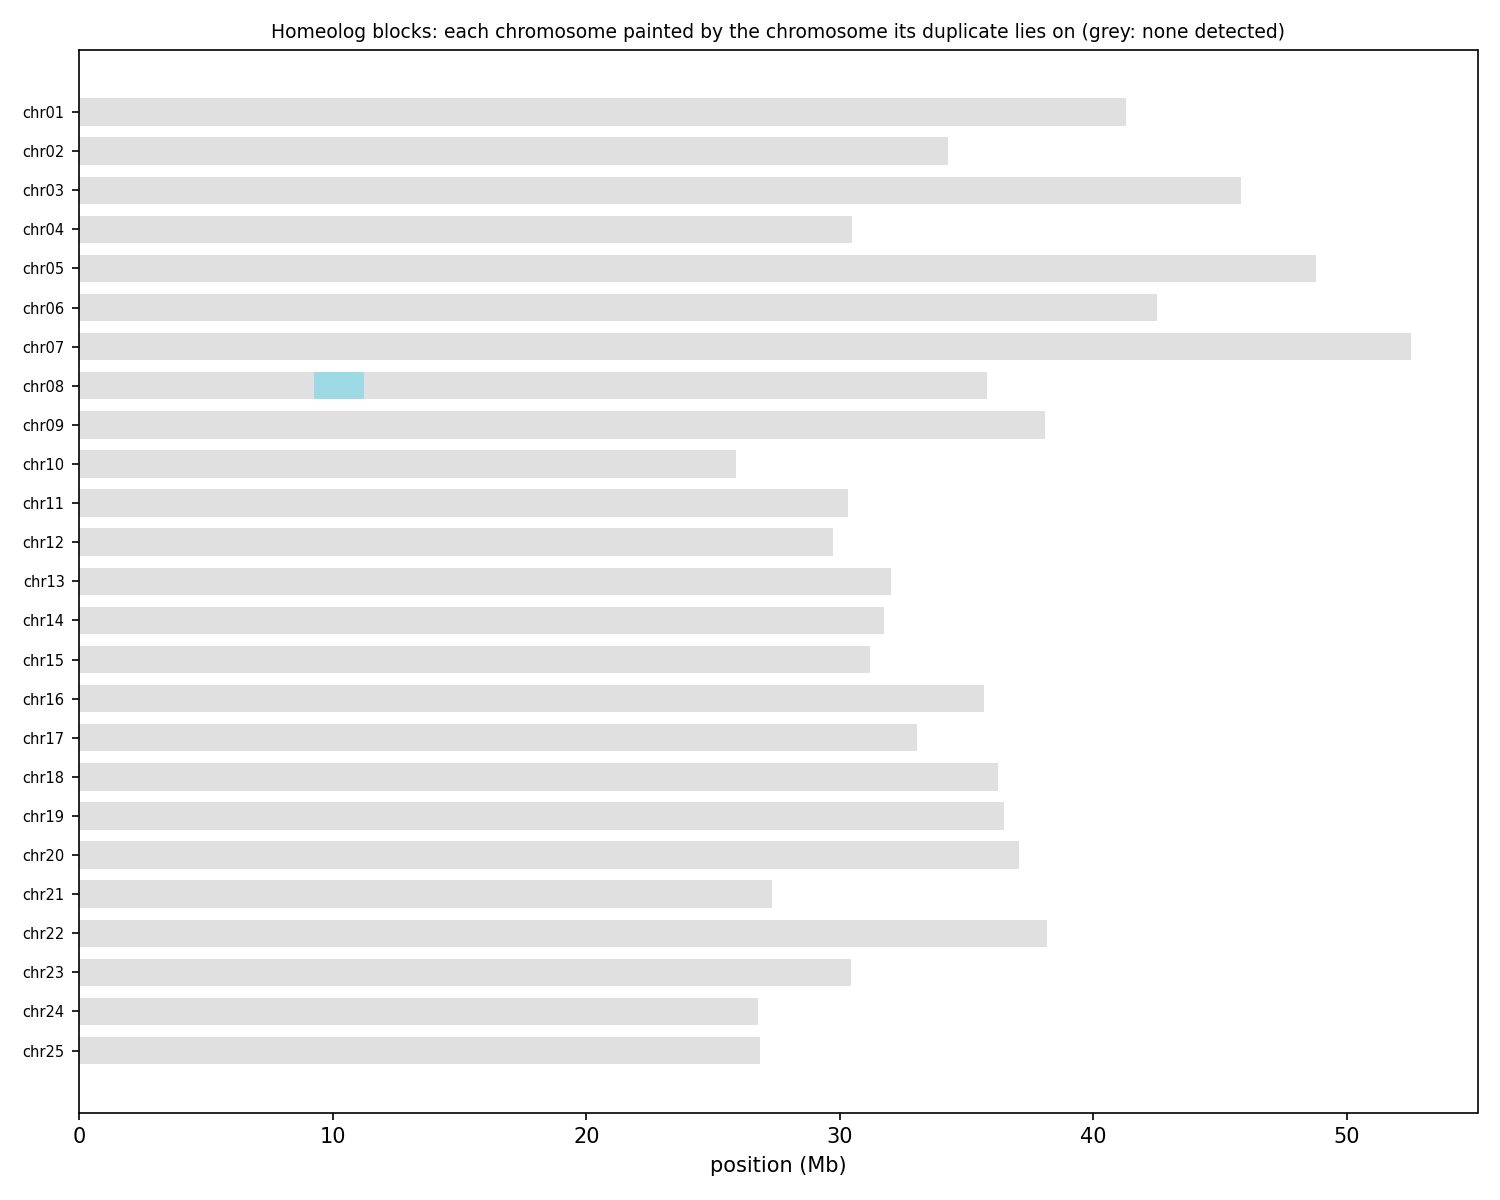

The file beside this chart, header and first rows:
anchor	chrom	win_start	win_end	best	best_dist	second	second_dist	median_dist	z	homeolog_like
HAP1_chr01	chr01	1	250000	chr06	0.07693	chr17	0.07850	0.08626	2.36	no
HAP1_chr01	chr01	250001	500000	chr05	0.07531	chr07	0.07547	0.07808	1.29	no
HAP1_chr01	chr01	500001	750000	chr07	0.08025	chr02	0.08160	0.08403	1.55	no
HAP1_chr01	chr01	750001	1000000	chr03	0.07379	chr09	0.07447	0.07768	2.42	no
HAP1_chr01	chr01	1000001	1250000	chr03	0.06659	chr16	0.06729	0.07017	1.40	no
HAP1_chr01	chr01	1250001	1500000	chr18	0.08611	chr05	0.08748	0.09248	2.19	no
HAP1_chr01	chr01	1500001	1750000	chr22	0.06574	chr17	0.06662	0.07502	2.93	no
HAP1_chr01	chr01	1750001	2000000	chr03	0.06703	chr18	0.06783	0.07216	1.45	no
HAP1_chr01	chr01	2000001	2250000	chr09	0.05747	chr15	0.06127	0.06892	1.74	no
HAP1_chr01	chr01	2250001	2500000	chr03	0.05720	chr05	0.06189	0.06870	2.18	no
HAP1_chr01	chr01	2500001	2750000	chr07	0.05699	chr03	0.06340	0.06710	3.67	yes
HAP1_chr01	chr01	2750001	3000000	chr07	0.05874	chr04	0.05957	0.06319	2.46	no
HAP1_chr01	chr01	3000001	3250000	chr07	0.06774	chr19	0.06999	0.07403	1.66	no
HAP1_chr01	chr01	3250001	3500000	chr19	0.06853	chr22	0.07158	0.07535	4.60	yes
HAP1_chr01	chr01	3500001	3750000	chr07	0.06692	chr03	0.06918	0.08207	3.00	no
HAP1_chr01	chr01	3750001	4000000	chr07	0.05826	chr03	0.05996	0.06418	1.76	no
HAP1_chr01	chr01	4000001	4250000	chr09	0.07469	chr22	0.07553	0.07883	1.18	no
HAP1_chr01	chr01	4250001	4500000	chr07	0.06094	chr22	0.06175	0.06786	2.89	no
HAP1_chr01	chr01	4500001	4750000	chr07	0.05511	chr02	0.05688	0.07153	2.05	no
HAP1_chr01	chr01	4750001	5000000	chr03	0.06055	chr22	0.06196	0.06723	1.99	no
HAP1_chr01	chr01	5000001	5250000	chr22	0.05578	chr03	0.05630	0.06575	2.63	no
HAP1_chr01	chr01	5250001	5500000	chr03	0.05232	chr22	0.05324	0.05930	2.02	no
HAP1_chr01	chr01	5500001	5750000	chr22	0.06035	chr03	0.06541	0.06975	1.72	no
HAP1_chr01	chr01	5750001	6000000	chr03	0.05370	chr05	0.05666	0.06373	2.15	no
HAP1_chr01	chr01	6000001	6250000	chr05	0.08586	chr06	0.08676	0.08884	3.49	yes
HAP1_chr01	chr01	6250001	6500000	chr14	0.07056	chr03	0.07171	0.08620	4.38	yes
HAP1_chr01	chr01	6500001	6750000	chr05	0.08560	chr19	0.08571	0.08838	1.10	no
HAP1_chr01	chr01	6750001	7000000	chr03	0.08786	chr05	0.08867	0.09303	2.20	no
HAP1_chr01	chr01	7000001	7250000	chr22	0.07879	chr05	0.08594	0.09180	4.25	yes
HAP1_chr01	chr01	7250001	7500000	chr09	0.08302	chr05	0.08314	0.09637	0.75	no
HAP1_chr01	chr01	7500001	7750000	chr07	0.08862	chr04	0.09225	0.1024	8.40	yes
HAP1_chr01	chr01	7750001	8000000	chr12	0.08176	chr19	0.08396	0.08923	3.99	yes
HAP1_chr01	chr01	8000001	8250000	chr07	0.09460	chr05	0.09571	0.1009	2.79	no
HAP1_chr01	chr01	8250001	8500000	chr05	0.1102	chr07	0.1108	0.1146	2.04	no
HAP1_chr01	chr01	8500001	8750000	chr07	0.09364	chr19	0.09403	0.09667	1.64	no
HAP1_chr01	chr01	8750001	9000000	chr07	0.1102	chr05	0.1117	0.1148	1.82	no
HAP1_chr01	chr01	9000001	9250000	chr05	0.09898	chr07	0.09977	0.1054	2.80	no
HAP1_chr01	chr01	9250001	9500000	chr13	0.08194	chr07	0.08213	0.08621	1.00	no
HAP1_chr01	chr01	9500001	9750000	chr07	0.1024	chr05	0.1028	0.1055	3.05	yes
HAP1_chr01	chr01	9750001	10000000	chr07	0.1135	chr19	0.1144	0.1192	1.89	no
HAP1_chr01	chr01	10000001	10250000	chr07	0.09093	chr05	0.09126	0.09614	2.20	no
HAP1_chr01	chr01	10250001	10500000	chr05	0.09654	chr03	0.09967	0.1046	2.22	no
HAP1_chr01	chr01	10500001	10750000	chr07	0.1153	chr03	0.116	0.1184	1.34	no
HAP1_chr01	chr01	10750001	11000000	chr07	0.1119	chr05	0.112	0.1166	2.00	no
HAP1_chr01	chr01	11000001	11250000	chr07	0.09662	chr05	0.09747	0.1015	1.96	no
HAP1_chr01	chr01	11250001	11500000	chr07	0.05492	chr22	0.05790	0.06276	2.51	no
HAP1_chr01	chr01	11500001	11750000	chr22	0.07866	chr07	0.08012	0.08332	1.47	no
HAP1_chr01	chr01	11750001	12000000	chr03	0.1056	chr07	0.1061	0.1106	1.55	no
HAP1_chr01	chr01	12000001	12250000	chr07	0.07937	chr05	0.07993	0.08332	2.34	no
HAP1_chr01	chr01	12250001	12500000	chr07	0.09363	chr05	0.09404	0.09782	2.15	no
HAP1_chr01	chr01	12500001	12750000	chr05	0.1065	chr07	0.1065	0.11	2.70	no
HAP1_chr01	chr01	12750001	13000000	chr03	0.08314	chr07	0.08322	0.08519	0.92	no
HAP1_chr01	chr01	13000001	13250000	chr06	0.09007	chr09	0.09024	0.1019	2.69	no
HAP1_chr01	chr01	13250001	13500000	chr07	0.08094	chr19	0.08199	0.08420	2.35	no
HAP1_chr01	chr01	13500001	13750000	chr05	0.09353	chr07	0.09385	0.09961	1.91	no
HAP1_chr01	chr01	13750001	14000000	chr05	0.1109	chr07	0.111	0.1157	3.08	yes
HAP1_chr01	chr01	14000001	14250000	chr18	0.08603	chr23	0.08704	0.09134	1.84	no
HAP1_chr01	chr01	14250001	14500000	chr07	0.06988	chr05	0.07128	0.07779	1.72	no
HAP1_chr01	chr01	14500001	14750000	chr05	0.1112	chr07	0.1113	0.1151	1.88	no
HAP1_chr01	chr01	14750001	15000000	chr05	0.1216	chr07	0.1217	0.1251	1.98	no
... 3,466 more rows
